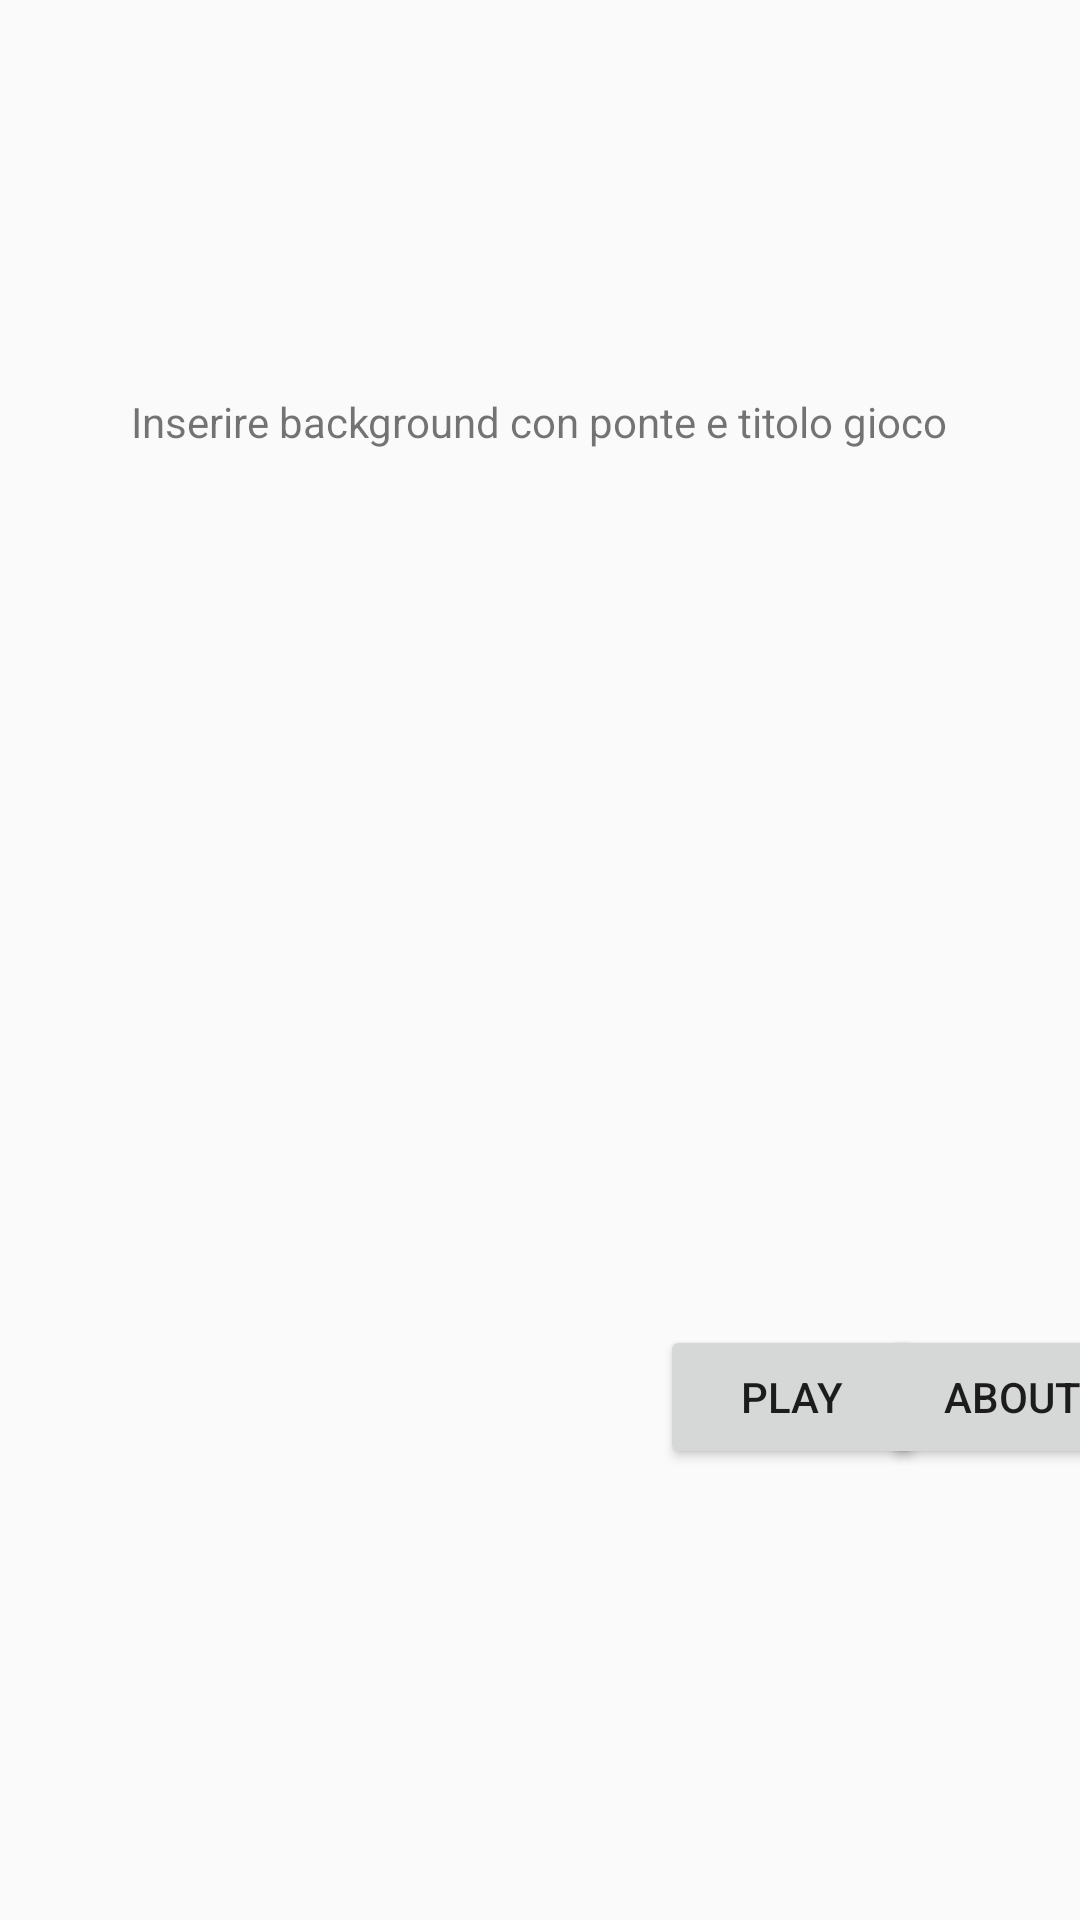

Write the Android layout XML for this screen, with the resource values it uses.
<!-- AndroidManifest.xml: application theme Theme.AppCompat.Light.NoActionBar -->
<!-- res/layout/activity_main2.xml -->
<?xml version="1.0" encoding="utf-8"?>
<androidx.constraintlayout.widget.ConstraintLayout
    xmlns:android="http://schemas.android.com/apk/res/android"
    xmlns:tools="http://schemas.android.com/tools"
    xmlns:app="http://schemas.android.com/apk/res-auto"
    android:layout_width="match_parent"
    android:layout_height="match_parent"
    tools:context=".MainActivity">

    <Button
        android:id="@+id/buttonGioca"
        android:layout_width="wrap_content"
        android:layout_height="wrap_content"
        android:layout_marginStart="220dp"
        android:onClick="playButtonPressed"
        android:text="@string/playButtonString"
        app:layout_constraintBottom_toBottomOf="parent"
        app:layout_constraintStart_toStartOf="parent"
        app:layout_constraintTop_toTopOf="parent"
        app:layout_constraintVertical_bias="0.746" />

    <Button
        android:id="@+id/button2"
        android:layout_width="wrap_content"
        android:layout_height="wrap_content"
        android:onClick="aboutButtonPressed"
        android:text="@string/aboutButtonString"
        app:layout_constraintBottom_toBottomOf="parent"
        app:layout_constraintEnd_toEndOf="parent"
        app:layout_constraintHorizontal_bias="0.411"
        app:layout_constraintStart_toEndOf="@+id/buttonGioca"
        app:layout_constraintTop_toTopOf="parent"
        app:layout_constraintVertical_bias="0.746" />

    <TextView
        android:id="@+id/textView4"
        android:layout_width="wrap_content"
        android:layout_height="wrap_content"
        android:text="Inserire background con ponte e titolo gioco"
        app:layout_constraintBottom_toBottomOf="parent"
        app:layout_constraintEnd_toEndOf="parent"
        app:layout_constraintHorizontal_bias="0.499"
        app:layout_constraintStart_toStartOf="parent"
        app:layout_constraintTop_toTopOf="parent"
        app:layout_constraintVertical_bias="0.211" />
</androidx.constraintlayout.widget.ConstraintLayout>
<!-- resources referenced by this layout -->
<resources>
  <string name="aboutButtonString">ABOUT</string>
  <string name="playButtonString">PLAY</string>
</resources>
